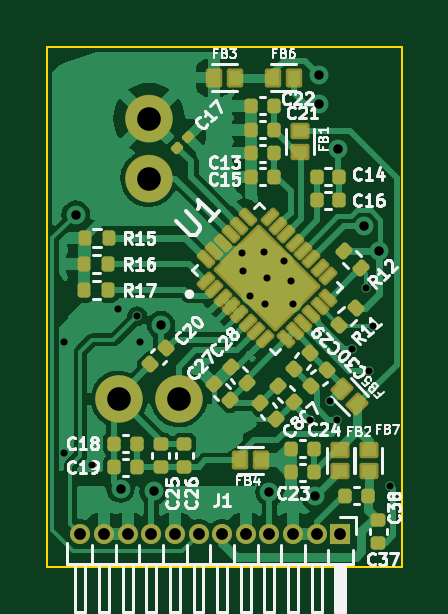
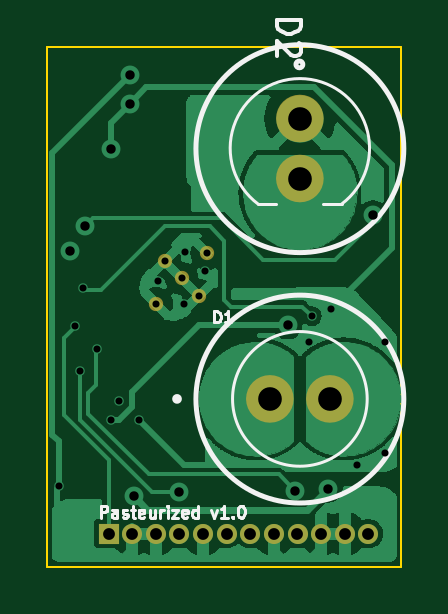
Circuit board: 13 layer files. Board 15.0 x 22.0 mm.
- bottom_copper: lidar-B_Cu.gbr (111696 bytes)
- bottom_mask: lidar-B_Mask.gbr (1358 bytes)
- paste: lidar-B_Paste.gbr (452 bytes)
- bottom_silk: lidar-B_Silkscreen.gbr (6173 bytes)
- outline: lidar-Edge_Cuts.gbr (682 bytes)
- top_copper: lidar-F_Cu.gbr (74559 bytes)
- top_mask: lidar-F_Mask.gbr (7128 bytes)
- paste: lidar-F_Paste.gbr (7083 bytes)
- top_silk: lidar-F_Silkscreen.gbr (41687 bytes)
- inner_copper: lidar-In1_Cu.gbr (64072 bytes)
- inner_copper: lidar-In2_Cu.gbr (64979 bytes)
- drill: lidar-NPTH.drl (272 bytes)
- drill: lidar-PTH.drl (1349 bytes)

=== bottom_copper: lidar-B_Cu.gbr (111696 bytes, source omitted) ===
=== bottom_mask: lidar-B_Mask.gbr ===
%TF.GenerationSoftware,KiCad,Pcbnew,(6.0.5)*%
%TF.CreationDate,2023-11-22T15:12:11+07:00*%
%TF.ProjectId,lidar,6c696461-722e-46b6-9963-61645f706362,rev?*%
%TF.SameCoordinates,Original*%
%TF.FileFunction,Soldermask,Bot*%
%TF.FilePolarity,Negative*%
%FSLAX46Y46*%
G04 Gerber Fmt 4.6, Leading zero omitted, Abs format (unit mm)*
G04 Created by KiCad (PCBNEW (6.0.5)) date 2023-11-22 15:12:11*
%MOMM*%
%LPD*%
G01*
G04 APERTURE LIST*
%ADD10C,1.000000*%
%ADD11C,0.604000*%
%ADD12R,0.850000X0.850000*%
%ADD13O,0.850000X0.850000*%
G04 APERTURE END LIST*
D10*
%TO.C,D2*%
X133500000Y-76230000D02*
G75*
G03*
X133500000Y-76230000I-500000J0D01*
G01*
X133500000Y-78770000D02*
G75*
G03*
X133500000Y-78770000I-500000J0D01*
G01*
%TO.C,D1*%
X134770000Y-88100000D02*
G75*
G03*
X134770000Y-88100000I-500000J0D01*
G01*
X132230000Y-88100000D02*
G75*
G03*
X132230000Y-88100000I-500000J0D01*
G01*
%TD*%
D11*
%TO.C,U1*%
X137275216Y-83724784D03*
X138000000Y-83000000D03*
X138724784Y-82275216D03*
X136921662Y-81921662D03*
X139078338Y-84078338D03*
%TD*%
D12*
%TO.C,J1*%
X141100000Y-93800000D03*
D13*
X140100000Y-93800000D03*
X139100000Y-93800000D03*
X138100000Y-93800000D03*
X137100000Y-93800000D03*
X136100000Y-93800000D03*
X135100000Y-93800000D03*
X134100000Y-93800000D03*
X133100000Y-93800000D03*
X132100000Y-93800000D03*
X131100000Y-93800000D03*
X130100000Y-93800000D03*
%TD*%
M02*

=== paste: lidar-B_Paste.gbr ===
%TF.GenerationSoftware,KiCad,Pcbnew,(6.0.5)*%
%TF.CreationDate,2023-11-22T15:12:11+07:00*%
%TF.ProjectId,lidar,6c696461-722e-46b6-9963-61645f706362,rev?*%
%TF.SameCoordinates,Original*%
%TF.FileFunction,Paste,Bot*%
%TF.FilePolarity,Positive*%
%FSLAX46Y46*%
G04 Gerber Fmt 4.6, Leading zero omitted, Abs format (unit mm)*
G04 Created by KiCad (PCBNEW (6.0.5)) date 2023-11-22 15:12:11*
%MOMM*%
%LPD*%
G01*
G04 APERTURE LIST*
G04 APERTURE END LIST*
M02*

=== bottom_silk: lidar-B_Silkscreen.gbr ===
%TF.GenerationSoftware,KiCad,Pcbnew,(6.0.5)*%
%TF.CreationDate,2023-11-22T15:12:11+07:00*%
%TF.ProjectId,lidar,6c696461-722e-46b6-9963-61645f706362,rev?*%
%TF.SameCoordinates,Original*%
%TF.FileFunction,Legend,Bot*%
%TF.FilePolarity,Positive*%
%FSLAX46Y46*%
G04 Gerber Fmt 4.6, Leading zero omitted, Abs format (unit mm)*
G04 Created by KiCad (PCBNEW (6.0.5)) date 2023-11-22 15:12:11*
%MOMM*%
%LPD*%
G01*
G04 APERTURE LIST*
%ADD10C,0.200000*%
%ADD11C,0.125000*%
%ADD12C,0.150000*%
%ADD13C,0.120000*%
%ADD14C,0.127000*%
G04 APERTURE END LIST*
D10*
X137400000Y-88106938D02*
G75*
G03*
X137400000Y-88106938I-4400000J0D01*
G01*
X137400000Y-77506938D02*
G75*
G03*
X137400000Y-77506938I-4400000J0D01*
G01*
D11*
X141435714Y-93126190D02*
X141435714Y-92626190D01*
X141245238Y-92626190D01*
X141197619Y-92650000D01*
X141173809Y-92673809D01*
X141150000Y-92721428D01*
X141150000Y-92792857D01*
X141173809Y-92840476D01*
X141197619Y-92864285D01*
X141245238Y-92888095D01*
X141435714Y-92888095D01*
X140721428Y-93126190D02*
X140721428Y-92864285D01*
X140745238Y-92816666D01*
X140792857Y-92792857D01*
X140888095Y-92792857D01*
X140935714Y-92816666D01*
X140721428Y-93102380D02*
X140769047Y-93126190D01*
X140888095Y-93126190D01*
X140935714Y-93102380D01*
X140959523Y-93054761D01*
X140959523Y-93007142D01*
X140935714Y-92959523D01*
X140888095Y-92935714D01*
X140769047Y-92935714D01*
X140721428Y-92911904D01*
X140507142Y-93102380D02*
X140459523Y-93126190D01*
X140364285Y-93126190D01*
X140316666Y-93102380D01*
X140292857Y-93054761D01*
X140292857Y-93030952D01*
X140316666Y-92983333D01*
X140364285Y-92959523D01*
X140435714Y-92959523D01*
X140483333Y-92935714D01*
X140507142Y-92888095D01*
X140507142Y-92864285D01*
X140483333Y-92816666D01*
X140435714Y-92792857D01*
X140364285Y-92792857D01*
X140316666Y-92816666D01*
X140150000Y-92792857D02*
X139959523Y-92792857D01*
X140078571Y-92626190D02*
X140078571Y-93054761D01*
X140054761Y-93102380D01*
X140007142Y-93126190D01*
X139959523Y-93126190D01*
X139602380Y-93102380D02*
X139650000Y-93126190D01*
X139745238Y-93126190D01*
X139792857Y-93102380D01*
X139816666Y-93054761D01*
X139816666Y-92864285D01*
X139792857Y-92816666D01*
X139745238Y-92792857D01*
X139650000Y-92792857D01*
X139602380Y-92816666D01*
X139578571Y-92864285D01*
X139578571Y-92911904D01*
X139816666Y-92959523D01*
X139150000Y-92792857D02*
X139150000Y-93126190D01*
X139364285Y-92792857D02*
X139364285Y-93054761D01*
X139340476Y-93102380D01*
X139292857Y-93126190D01*
X139221428Y-93126190D01*
X139173809Y-93102380D01*
X139150000Y-93078571D01*
X138911904Y-93126190D02*
X138911904Y-92792857D01*
X138911904Y-92888095D02*
X138888095Y-92840476D01*
X138864285Y-92816666D01*
X138816666Y-92792857D01*
X138769047Y-92792857D01*
X138602380Y-93126190D02*
X138602380Y-92792857D01*
X138602380Y-92626190D02*
X138626190Y-92650000D01*
X138602380Y-92673809D01*
X138578571Y-92650000D01*
X138602380Y-92626190D01*
X138602380Y-92673809D01*
X138411904Y-92792857D02*
X138150000Y-92792857D01*
X138411904Y-93126190D01*
X138150000Y-93126190D01*
X137769047Y-93102380D02*
X137816666Y-93126190D01*
X137911904Y-93126190D01*
X137959523Y-93102380D01*
X137983333Y-93054761D01*
X137983333Y-92864285D01*
X137959523Y-92816666D01*
X137911904Y-92792857D01*
X137816666Y-92792857D01*
X137769047Y-92816666D01*
X137745238Y-92864285D01*
X137745238Y-92911904D01*
X137983333Y-92959523D01*
X137316666Y-93126190D02*
X137316666Y-92626190D01*
X137316666Y-93102380D02*
X137364285Y-93126190D01*
X137459523Y-93126190D01*
X137507142Y-93102380D01*
X137530952Y-93078571D01*
X137554761Y-93030952D01*
X137554761Y-92888095D01*
X137530952Y-92840476D01*
X137507142Y-92816666D01*
X137459523Y-92792857D01*
X137364285Y-92792857D01*
X137316666Y-92816666D01*
X136745238Y-92792857D02*
X136626190Y-93126190D01*
X136507142Y-92792857D01*
X136054761Y-93126190D02*
X136340476Y-93126190D01*
X136197619Y-93126190D02*
X136197619Y-92626190D01*
X136245238Y-92697619D01*
X136292857Y-92745238D01*
X136340476Y-92769047D01*
X135840476Y-93078571D02*
X135816666Y-93102380D01*
X135840476Y-93126190D01*
X135864285Y-93102380D01*
X135840476Y-93078571D01*
X135840476Y-93126190D01*
X135507142Y-92626190D02*
X135459523Y-92626190D01*
X135411904Y-92650000D01*
X135388095Y-92673809D01*
X135364285Y-92721428D01*
X135340476Y-92816666D01*
X135340476Y-92935714D01*
X135364285Y-93030952D01*
X135388095Y-93078571D01*
X135411904Y-93102380D01*
X135459523Y-93126190D01*
X135507142Y-93126190D01*
X135554761Y-93102380D01*
X135578571Y-93078571D01*
X135602380Y-93030952D01*
X135626190Y-92935714D01*
X135626190Y-92816666D01*
X135602380Y-92721428D01*
X135578571Y-92673809D01*
X135554761Y-92650000D01*
X135507142Y-92626190D01*
D12*
%TO.C,D2*%
X133952380Y-72061904D02*
X132952380Y-72061904D01*
X132952380Y-72300000D01*
X133000000Y-72442857D01*
X133095238Y-72538095D01*
X133190476Y-72585714D01*
X133380952Y-72633333D01*
X133523809Y-72633333D01*
X133714285Y-72585714D01*
X133809523Y-72538095D01*
X133904761Y-72442857D01*
X133952380Y-72300000D01*
X133952380Y-72061904D01*
X133047619Y-73014285D02*
X133000000Y-73061904D01*
X132952380Y-73157142D01*
X132952380Y-73395238D01*
X133000000Y-73490476D01*
X133047619Y-73538095D01*
X133142857Y-73585714D01*
X133238095Y-73585714D01*
X133380952Y-73538095D01*
X133952380Y-72966666D01*
X133952380Y-73585714D01*
D13*
%TO.C,D1*%
X136630285Y-84862342D02*
X136630285Y-84382342D01*
X136516000Y-84382342D01*
X136447428Y-84405200D01*
X136401714Y-84450914D01*
X136378857Y-84496628D01*
X136356000Y-84588057D01*
X136356000Y-84656628D01*
X136378857Y-84748057D01*
X136401714Y-84793771D01*
X136447428Y-84839485D01*
X136516000Y-84862342D01*
X136630285Y-84862342D01*
X135898857Y-84862342D02*
X136173142Y-84862342D01*
X136036000Y-84862342D02*
X136036000Y-84382342D01*
X136081714Y-84450914D01*
X136127428Y-84496628D01*
X136173142Y-84519485D01*
D14*
%TO.C,D2*%
X131230000Y-79850000D02*
X132000000Y-79850000D01*
X134000000Y-79850000D02*
X134770000Y-79850000D01*
X134770000Y-79850000D02*
G75*
G03*
X131230000Y-79850000I-1770000J2359991D01*
G01*
D10*
X133163178Y-73940000D02*
G75*
G03*
X133163178Y-73940000I-143178J0D01*
G01*
D14*
%TO.C,D1*%
X135850000Y-88100000D02*
G75*
G03*
X135850000Y-88100000I-2850000J0D01*
G01*
D10*
X138300000Y-88100000D02*
G75*
G03*
X138300000Y-88100000I-100000J0D01*
G01*
%TD*%
M02*

=== outline: lidar-Edge_Cuts.gbr ===
%TF.GenerationSoftware,KiCad,Pcbnew,(6.0.5)*%
%TF.CreationDate,2023-11-22T15:12:11+07:00*%
%TF.ProjectId,lidar,6c696461-722e-46b6-9963-61645f706362,rev?*%
%TF.SameCoordinates,Original*%
%TF.FileFunction,Profile,NP*%
%FSLAX46Y46*%
G04 Gerber Fmt 4.6, Leading zero omitted, Abs format (unit mm)*
G04 Created by KiCad (PCBNEW (6.0.5)) date 2023-11-22 15:12:11*
%MOMM*%
%LPD*%
G01*
G04 APERTURE LIST*
%TA.AperFunction,Profile*%
%ADD10C,0.100000*%
%TD*%
G04 APERTURE END LIST*
D10*
X128700000Y-73200000D02*
X143700000Y-73200000D01*
X143700000Y-73200000D02*
X143700000Y-95200000D01*
X143700000Y-95200000D02*
X128700000Y-95200000D01*
X128700000Y-95200000D02*
X128700000Y-73200000D01*
M02*

=== top_copper: lidar-F_Cu.gbr (74559 bytes, source omitted) ===
=== top_mask: lidar-F_Mask.gbr (7128 bytes, source omitted) ===
=== paste: lidar-F_Paste.gbr (7083 bytes, source omitted) ===
=== top_silk: lidar-F_Silkscreen.gbr (41687 bytes, source omitted) ===
=== inner_copper: lidar-In1_Cu.gbr (64072 bytes, source omitted) ===
=== inner_copper: lidar-In2_Cu.gbr (64979 bytes, source omitted) ===
=== drill: lidar-NPTH.drl ===
M48
; DRILL file {KiCad (6.0.5)} date Wed Nov 22 15:12:05 2023
; FORMAT={-:-/ absolute / inch / decimal}
; #@! TF.CreationDate,2023-11-22T15:12:05+07:00
; #@! TF.GenerationSoftware,Kicad,Pcbnew,(6.0.5)
; #@! TF.FileFunction,NonPlated,1,4,NPTH
FMAT,2
INCH
%
G90
G05
T0
M30

=== drill: lidar-PTH.drl ===
M48
; DRILL file {KiCad (6.0.5)} date Wed Nov 22 15:12:05 2023
; FORMAT={-:-/ absolute / inch / decimal}
; #@! TF.CreationDate,2023-11-22T15:12:05+07:00
; #@! TF.GenerationSoftware,Kicad,Pcbnew,(6.0.5)
; #@! TF.FileFunction,Plated,1,4,PTH
FMAT,2
INCH
; #@! TA.AperFunction,Plated,PTH,ViaDrill
T1C0.0118
; #@! TA.AperFunction,Plated,PTH,ComponentDrill
T2C0.0118
; #@! TA.AperFunction,Plated,PTH,ViaDrill
T3C0.0157
; #@! TA.AperFunction,Plated,PTH,ComponentDrill
T4C0.0197
; #@! TA.AperFunction,Plated,PTH,ComponentDrill
T5C0.0394
%
G90
G05
T1
X5.0945Y-3.374
X5.0945Y-3.5591
X5.1417Y-3.5787
X5.185Y-3.3189
X5.2165Y-3.3307
X5.2205Y-3.374
X5.3937Y-3.2559
X5.4274Y-3.2241
X5.43Y-3.3102
X5.4724Y-3.2717
X5.5039Y-3.5039
X5.5384Y-3.4724
X5.5504Y-3.5031
X5.5748Y-3.3858
X5.5984Y-3.2835
X5.6024Y-3.4213
X5.6102Y-3.3465
X5.6378Y-3.6142
T2
X5.3906Y-3.2253
X5.4045Y-3.2963
X5.4331Y-3.2677
X5.4616Y-3.2392
X5.4755Y-3.3102
T3
X5.1142Y-3.1614
X5.189Y-3.6181
X5.2441Y-3.622
X5.2564Y-3.3456
X5.437Y-3.624
X5.5129Y-3.631
X5.5197Y-2.9291
X5.5197Y-2.9764
X5.5512Y-3.0512
X5.5945Y-3.1811
X5.6201Y-3.2224
T4
X5.122Y-3.6929
X5.1614Y-3.6929
X5.2008Y-3.6929
X5.2402Y-3.6929
X5.2795Y-3.6929
X5.3189Y-3.6929
X5.3583Y-3.6929
X5.3976Y-3.6929
X5.437Y-3.6929
X5.4764Y-3.6929
X5.5157Y-3.6929
X5.5551Y-3.6929
T5
X5.1862Y-3.4685
X5.2362Y-3.0012
X5.2362Y-3.1012
X5.2862Y-3.4685
T0
M30

